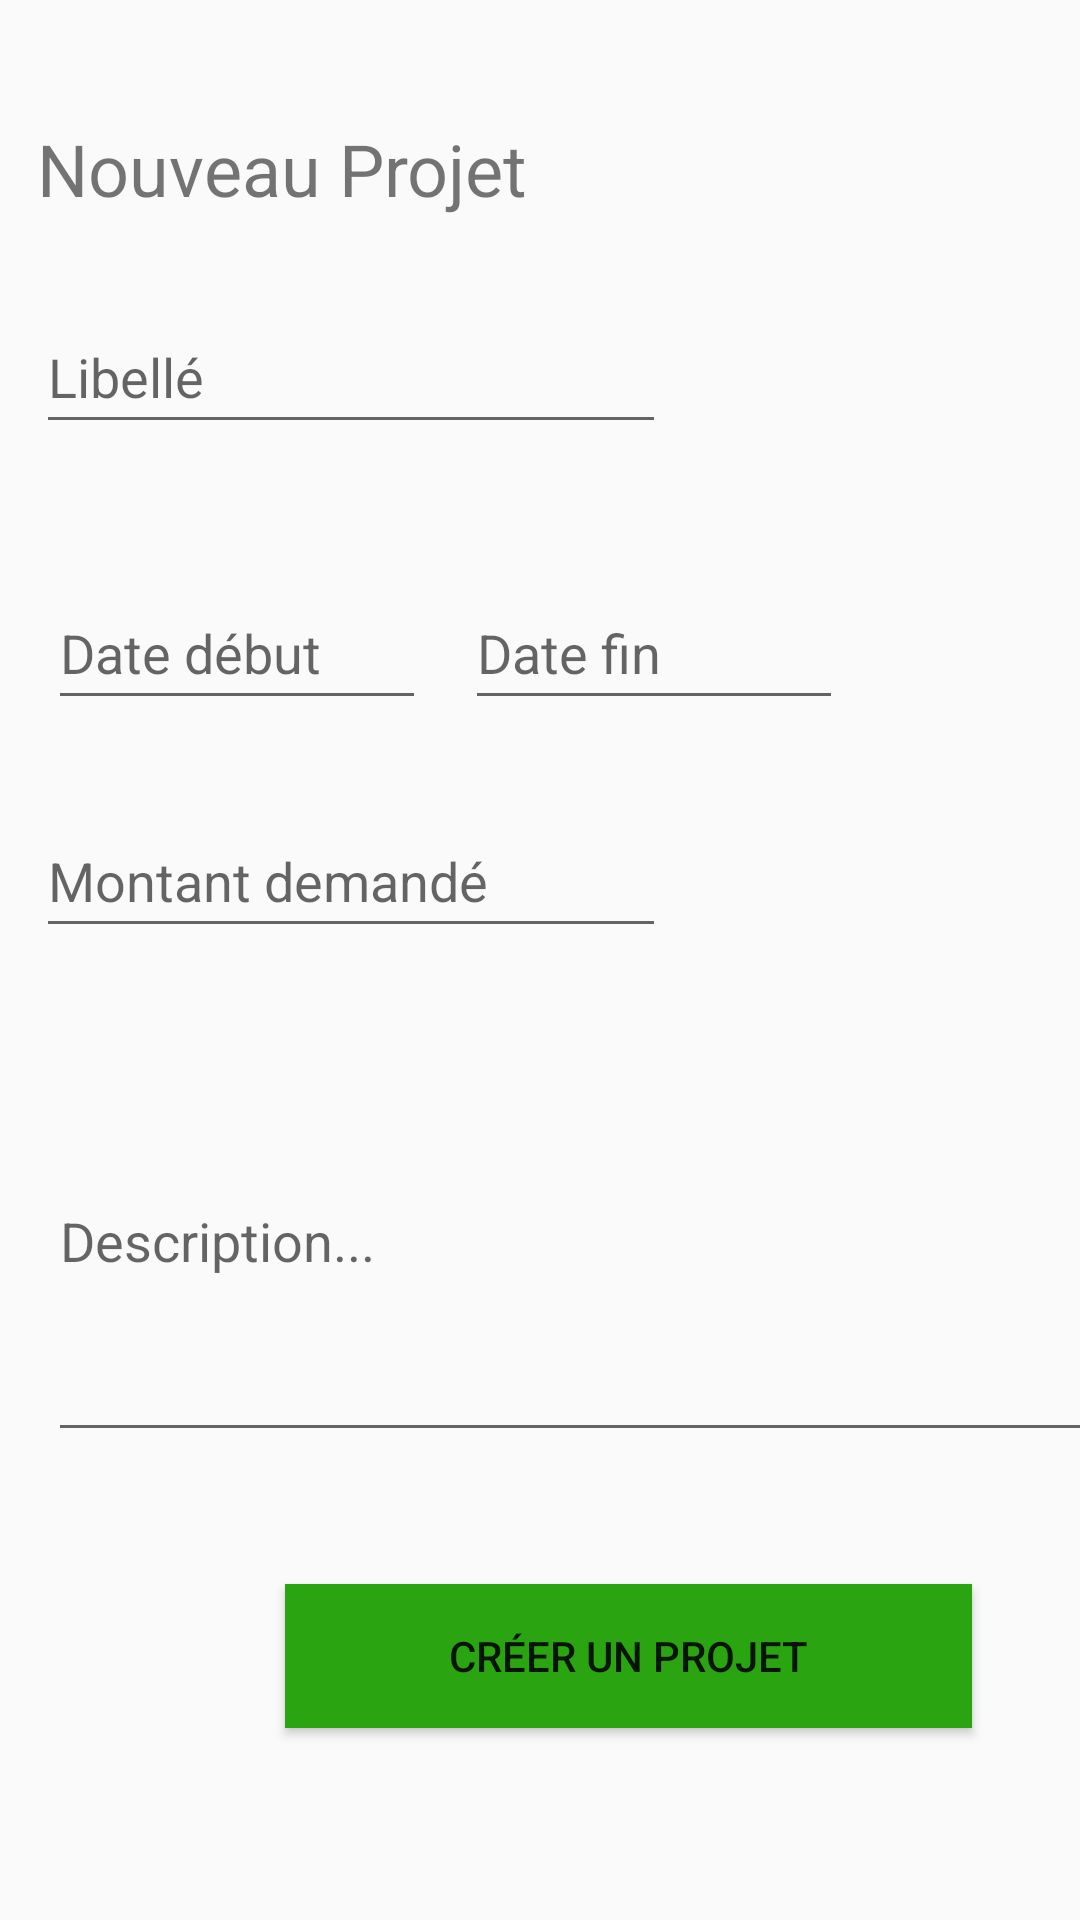

This screen was rendered from an Android layout file. Write that file and the resources it references.
<!-- AndroidManifest.xml: application theme Theme.GreenRepack -->
<!-- res/layout/activity_project_create.xml -->
<?xml version="1.0" encoding="utf-8"?>
<androidx.constraintlayout.widget.ConstraintLayout xmlns:android="http://schemas.android.com/apk/res/android"
    xmlns:app="http://schemas.android.com/apk/res-auto"
    xmlns:tools="http://schemas.android.com/tools"
    android:layout_width="match_parent"
    android:layout_height="match_parent"
    tools:context=".associations.CreateProjectActivity">

    <EditText
        android:id="@+id/projet_libelle"
        android:layout_width="wrap_content"
        android:layout_height="wrap_content"
        android:layout_marginTop="24dp"
        android:ems="10"
        android:hint="@string/libelle"
        android:inputType="textPersonName"
        android:minHeight="48dp"
        app:layout_constraintEnd_toEndOf="parent"
        app:layout_constraintHorizontal_bias="0.079"
        app:layout_constraintStart_toStartOf="parent"
        app:layout_constraintTop_toBottomOf="@+id/textView4" />

    <EditText
        android:id="@+id/input_projet_description"
        android:layout_width="383dp"
        android:layout_height="144dp"
        android:layout_marginStart="16dp"
        android:layout_marginTop="24dp"
        android:ems="10"
        android:hint="@string/description"
        android:inputType="textPersonName"
        app:layout_constraintStart_toStartOf="parent"
        app:layout_constraintTop_toBottomOf="@+id/input_projet_montant" />

    <EditText
        android:id="@+id/input_projet_date_debut"
        android:layout_width="wrap_content"
        android:layout_height="wrap_content"
        android:layout_marginStart="16dp"
        android:layout_marginTop="44dp"
        android:ems="6"
        android:hint="@string/date_debut"
        android:inputType="date"
        android:minHeight="48dp"
        android:onClick="showTimePickerDialog"
        android:focusableInTouchMode="false"
        app:layout_constraintEnd_toEndOf="@+id/projet_libelle"
        app:layout_constraintHorizontal_bias="0.0"
        app:layout_constraintStart_toStartOf="parent"
        app:layout_constraintTop_toBottomOf="@+id/projet_libelle" />

    <EditText
        android:id="@+id/input_projet_date_fin"
        android:layout_width="wrap_content"
        android:layout_height="wrap_content"
        android:layout_marginStart="8dp"
        android:ems="6"
        android:hint="@string/date_fin"
        android:inputType="date"
        android:minHeight="48dp"
        android:onClick="showTimePickerDialog"
        android:focusableInTouchMode="false"
        app:layout_constraintEnd_toEndOf="parent"
        app:layout_constraintHorizontal_bias="0.059"
        app:layout_constraintStart_toEndOf="@+id/input_projet_date_debut"
        app:layout_constraintTop_toTopOf="@+id/input_projet_date_debut" />

    <Button
        android:id="@+id/btn_create_project"
        android:layout_width="229dp"
        android:layout_height="48dp"
        android:layout_marginTop="44dp"
        android:background="@color/green_button"
        android:text="@string/creer_un_projet"
        android:textSize="14sp"
        app:layout_constraintEnd_toEndOf="@+id/input_projet_description"
        app:layout_constraintHorizontal_bias="0.512"
        app:layout_constraintStart_toStartOf="@+id/input_projet_description"
        app:layout_constraintTop_toBottomOf="@+id/input_projet_description" />

    <ImageView
        android:id="@+id/association_logo_create"
        android:layout_width="wrap_content"
        android:layout_height="wrap_content"
        android:layout_marginStart="60dp"
        app:layout_constraintBottom_toBottomOf="@+id/projet_libelle"
        app:layout_constraintStart_toEndOf="@+id/projet_libelle"
        app:srcCompat="@drawable/ic_launcher_background" />

    <TextView
        android:id="@+id/textView4"
        android:layout_width="187dp"
        android:layout_height="36dp"
        android:layout_marginTop="40dp"
        android:text="@string/nouveau_projet"
        android:textSize="24sp"
        app:layout_constraintEnd_toEndOf="parent"
        app:layout_constraintHorizontal_bias="0.071"
        app:layout_constraintStart_toStartOf="parent"
        app:layout_constraintTop_toTopOf="parent" />

    <EditText
        android:id="@+id/input_projet_montant"
        android:layout_width="wrap_content"
        android:layout_height="wrap_content"
        android:layout_marginTop="28dp"
        android:ems="10"
        android:hint="@string/montant_demande"
        android:inputType="number"
        android:minHeight="48dp"
        app:layout_constraintEnd_toEndOf="parent"
        app:layout_constraintHorizontal_bias="0.079"
        app:layout_constraintStart_toStartOf="parent"
        app:layout_constraintTop_toBottomOf="@+id/input_projet_date_debut" />
</androidx.constraintlayout.widget.ConstraintLayout>
<!-- resources referenced by this layout -->
<resources>
  <color name="green_button">#2AA511</color>
  <string name="creer_un_projet">Créer un projet</string>
  <string name="date_debut">Date début</string>
  <string name="date_fin">Date fin</string>
  <string name="description">Description...</string>
  <string name="libelle">Libellé</string>
  <string name="montant_demande">Montant demandé</string>
  <string name="nouveau_projet">Nouveau Projet</string>
  <style name="Theme.GreenRepack" parent="Theme.AppCompat.DayNight.NoActionBar">
          
          <item name="colorPrimary">@color/purple_500</item>
          <item name="colorPrimaryVariant">@color/purple_700</item>
          <item name="colorOnPrimary">@color/white</item>
          
          <item name="colorSecondary">@color/teal_200</item>
          <item name="colorSecondaryVariant">@color/teal_700</item>
          <item name="colorOnSecondary">@color/black</item>
          
          <item name="android:statusBarColor" tools:targetApi="l">?attr/colorPrimaryVariant</item>
          
      </style>
  <color name="purple_500">#009688</color>
  <color name="purple_700">#4CAF50</color>
  <color name="white">#FFFFFFFF</color>
  <color name="teal_200">#FF03DAC5</color>
  <color name="teal_700">#FF018786</color>
  <color name="black">#FF000000</color>
</resources>
